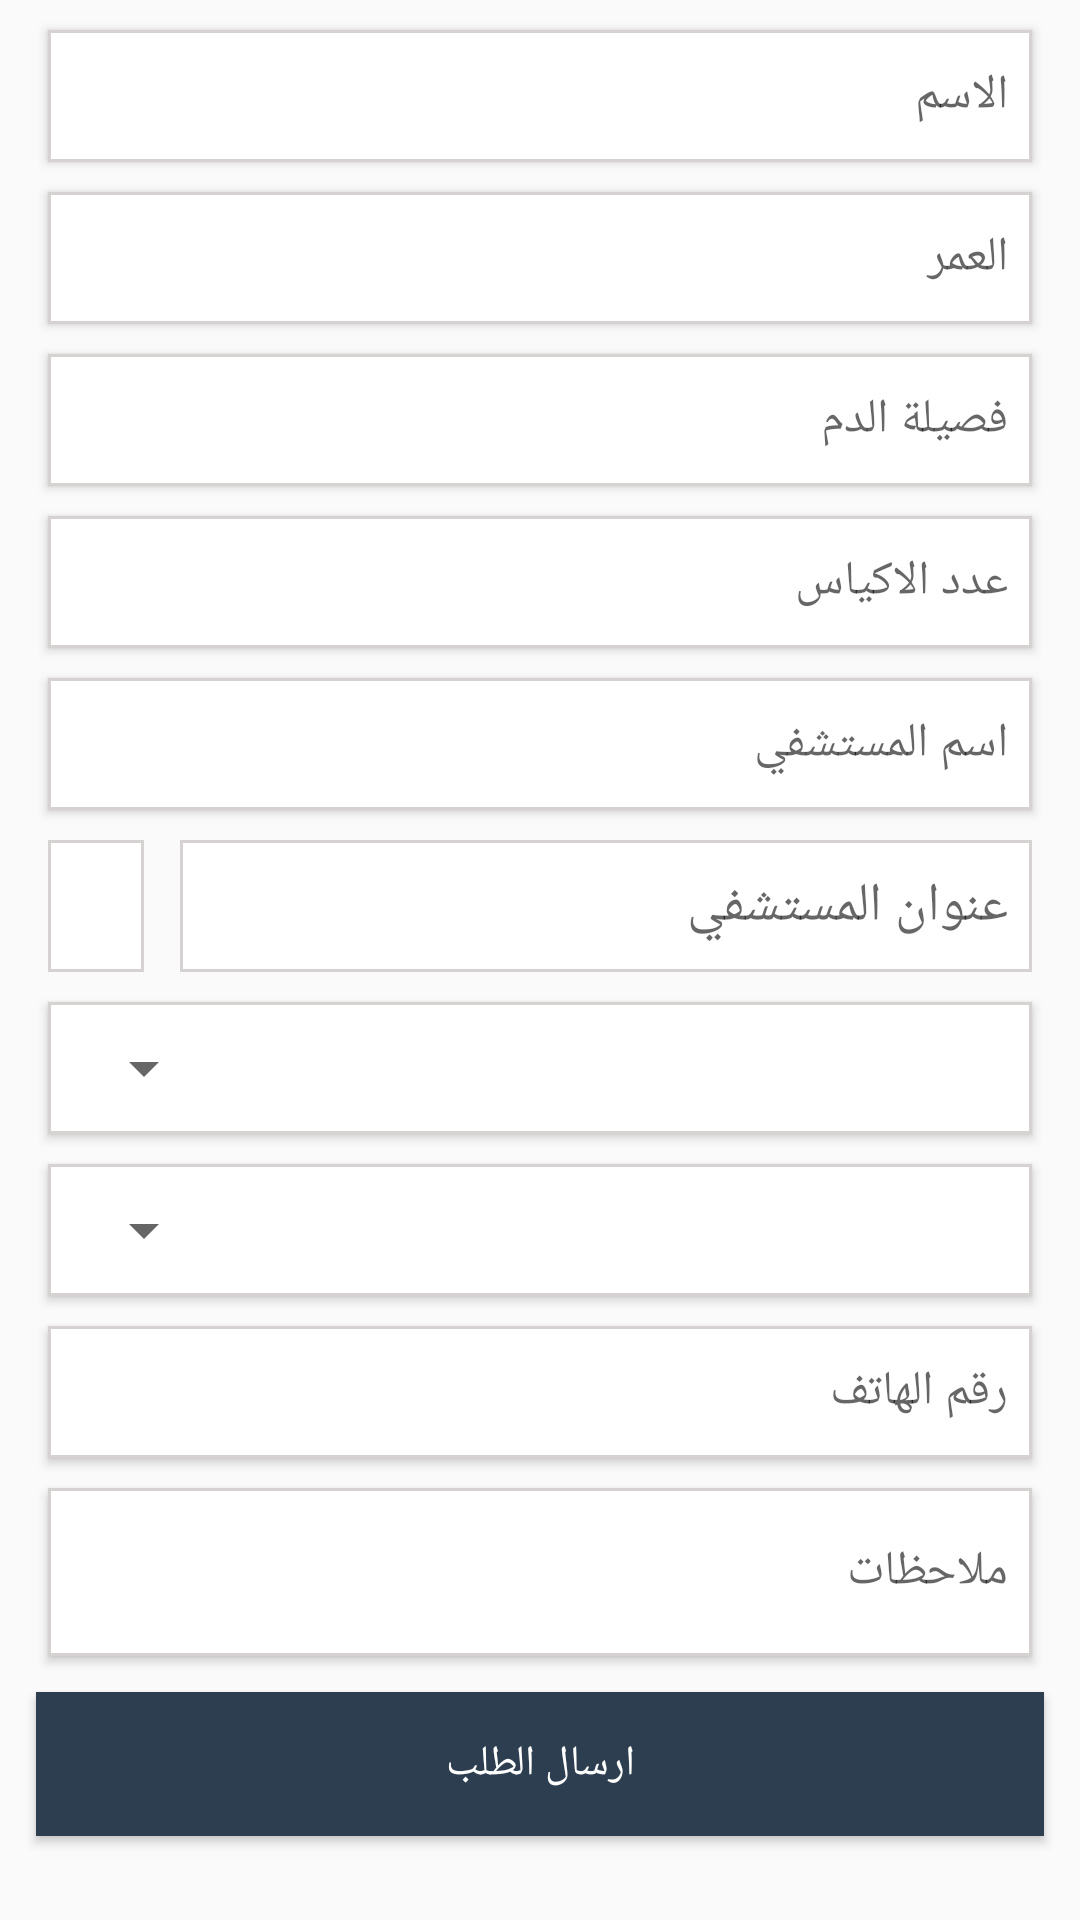

Android layout source for this screen:
<!-- AndroidManifest.xml: application theme AppTheme -->
<!-- res/layout/fragment_donation_request_creat.xml -->
<?xml version="1.0" encoding="utf-8"?>
<RelativeLayout xmlns:android="http://schemas.android.com/apk/res/android"
    xmlns:tools="http://schemas.android.com/tools"
    android:layout_width="match_parent"
    android:layout_height="match_parent"
    tools:context=".DonationRequestCreatFragment">






    <ScrollView
        android:layout_width="match_parent"
        android:layout_height="match_parent"
        android:fillViewport="true">

        <RelativeLayout

            android:layout_width="match_parent"
            android:layout_height="wrap_content">


            <EditText
                android:id="@+id/make_request_Et_name"
                style="@style/make_request"
                android:layout_alignParentTop="true"
                android:layout_marginTop="10dp"
                android:hint="@string/name" />

            <EditText
                android:id="@+id/make_request_Et_age"
                style="@style/make_request"
                android:layout_below="@+id/make_request_Et_name"
                android:layout_marginTop="@dimen/margin_top1"
                android:hint="@string/age" />


            <EditText
                android:id="@+id/Make_Request_Et_Blood_type"
                style="@style/make_request"
                android:layout_below="@+id/make_request_Et_age"
                android:layout_marginTop="@dimen/margin_top1"
                android:hint="@string/blood" />

            <EditText
                android:id="@+id/Make_Request_Et_Number_of_Blood"
                style="@style/make_request"
                android:layout_below="@+id/Make_Request_Et_Blood_type"
                android:layout_marginTop="@dimen/margin_top1"
                android:hint="@string/number_of_blood" />


            <EditText
                android:id="@+id/Make_Request_Et_Hospital_name"
                style="@style/make_request"
                android:layout_below="@+id/Make_Request_Et_Number_of_Blood"
                android:layout_marginTop="@dimen/margin_top1"
                android:hint="@string/name_of_hospital">

            </EditText>


            <LinearLayout
                android:id="@+id/Make_request_layout_Hospital_address"
                android:layout_width="match_parent"
                android:layout_height="@dimen/x4_Large"
                android:layout_below="@+id/Make_Request_Et_Hospital_name"
                android:layout_marginStart="@dimen/xlarge"
                android:layout_marginTop="@dimen/margin_top1"
                android:layout_marginEnd="@dimen/xlarge"
                android:orientation="horizontal">


                <ImageButton
                    android:id="@+id/make_request_image_location_Hospital"
                    android:layout_width="@dimen/xxxx_large"
                    android:layout_height="match_parent"
                    android:background="@drawable/shap_lins"
                    android:src="@drawable/ic_location_on_black_24dp"
                    tools:ignore="ContentDescription" />

                <EditText
                    android:id="@+id/Make_Request_tv_Address_of_hospital"
                    android:layout_width="match_parent"
                    android:layout_height="match_parent"
                    android:layout_marginStart="@dimen/large"
                    android:background="@drawable/shap_lins"
                    android:hint="@string/address_of_hospital"
                    android:padding="@dimen/small"
                    android:paddingEnd="@dimen/medium"
                    android:textColor="@color/text_color"
                    tools:ignore="TextFields" />

            </LinearLayout>


            <LinearLayout
                android:id="@+id/Make_Request_layout_cantry"
                style="@style/make_request"
                android:layout_below="@+id/Make_request_layout_Hospital_address"
                android:layout_marginTop="@dimen/margin_top1"
                android:orientation="horizontal">

                <Spinner
                    android:id="@+id/MAke_Request_Spinner_Cantry"
                    android:layout_width="wrap_content"
                    android:layout_height="match_parent">

                </Spinner>

            </LinearLayout>


            <LinearLayout
                android:id="@+id/Make_Request_layout_cities"
                style="@style/make_request"
                android:layout_below="@+id/Make_Request_layout_cantry"
                android:layout_marginTop="@dimen/margin_top1"
                android:orientation="horizontal"

                >

                <Spinner
                    android:id="@+id/Make_Request_Spinner_Cities"
                    android:layout_width="wrap_content"
                    android:layout_height="match_parent">

                </Spinner>


            </LinearLayout>

            <EditText
                android:id="@+id/Make_Request_Et_Phone_Number"
                style="@style/make_request"
                android:layout_below="@+id/Make_Request_layout_cities"
                android:layout_marginTop="@dimen/margin_top1"
                android:hint="@string/phone_number_tv" />


            <EditText
                android:id="@+id/Request_notes_Tv"
                style="@style/make_request"
                android:layout_height="@dimen/hd2"
                android:layout_below="@+id/Make_Request_Et_Phone_Number"
                android:layout_marginTop="@dimen/margin_top1"
                android:hint="@string/notes" />

            <Button
                android:id="@+id/Make_Request_btn_send_request"
                android:layout_width="match_parent"
                android:layout_height="wrap_content"
                android:layout_below="@id/Request_notes_Tv"
                android:layout_margin="@dimen/large"
                android:background="@color/sgin_up"
                android:text="@string/send_request"
                android:textColor="@color/white" />

        </RelativeLayout>
    </ScrollView>

</RelativeLayout>
<!-- resources referenced by this layout -->
<resources>
  <color name="sgin_up">#2D3E50</color>
  <color name="text_color">#333232</color>
  <color name="white">#ffffff</color>
  <dimen name="hd2">56dp</dimen>
  <dimen name="large">12dp</dimen>
  <dimen name="margin_top1">10dp</dimen>
  <dimen name="medium">8dp</dimen>
  <dimen name="small">2dp</dimen>
  <dimen name="x4_Large">44dp</dimen>
  <dimen name="xlarge">16dp</dimen>
  <dimen name="xxxx_large">32dp</dimen>
  <!-- drawable shap_lins (drawable) -->
  <shape xmlns:android="http://schemas.android.com/apk/res/android">
  
  
      <stroke
          android:width="1dp"
          android:color="@color/borderColor" />
  
      <solid android:color="@color/white" />
  
  
  </shape>
  <string name="address_of_hospital">عنوان المستشفي</string>
  <string name="age">العمر</string>
  <string name="blood">فصيلة الدم</string>
  <string name="name">الاسم</string>
  <string name="name_of_hospital">اسم المستشفي</string>
  <string name="notes">ملاحظات</string>
  <string name="number_of_blood">عدد الاكياس</string>
  <string name="phone_number_tv">رقم الهاتف</string>
  <string name="send_request">ارسال الطلب</string>
  <style name="make_request">
          <item name="android:elevation" tools:targetApi="lollipop">2dp</item>
          <item name="android:layout_width">match_parent</item>
          <item name="android:textSize">@dimen/text_btn</item>
          <item name="android:textColor">@color/text_color</item>
          <item name="android:layout_height">@dimen/x4_Large</item>
          <item name="android:background">@drawable/shap_lins</item>
          <item name="android:layout_marginStart">16dp</item>
          <item name="android:layout_marginEnd">16dp</item>
          <item name="android:paddingRight">@dimen/medium</item>
          <item name="android:paddingLeft">@dimen/medium</item>
  
  
      </style>
  <style name="AppTheme" parent="Theme.AppCompat.Light.NoActionBar">
          
          <item name="colorPrimary">@color/colorPrimary</item>
          <item name="colorPrimaryDark">@color/colorPrimaryDark</item>
          <item name="colorAccent">@color/colorAccent</item>
  
      </style>
  <color name="borderColor">#d6d2d2</color>
  <dimen name="text_btn">16sp</dimen>
  <color name="colorPrimary">#dad5d5</color>
  <color name="colorPrimaryDark">#a8bc9f</color>
  <color name="colorAccent">#3ab54a</color>
</resources>
